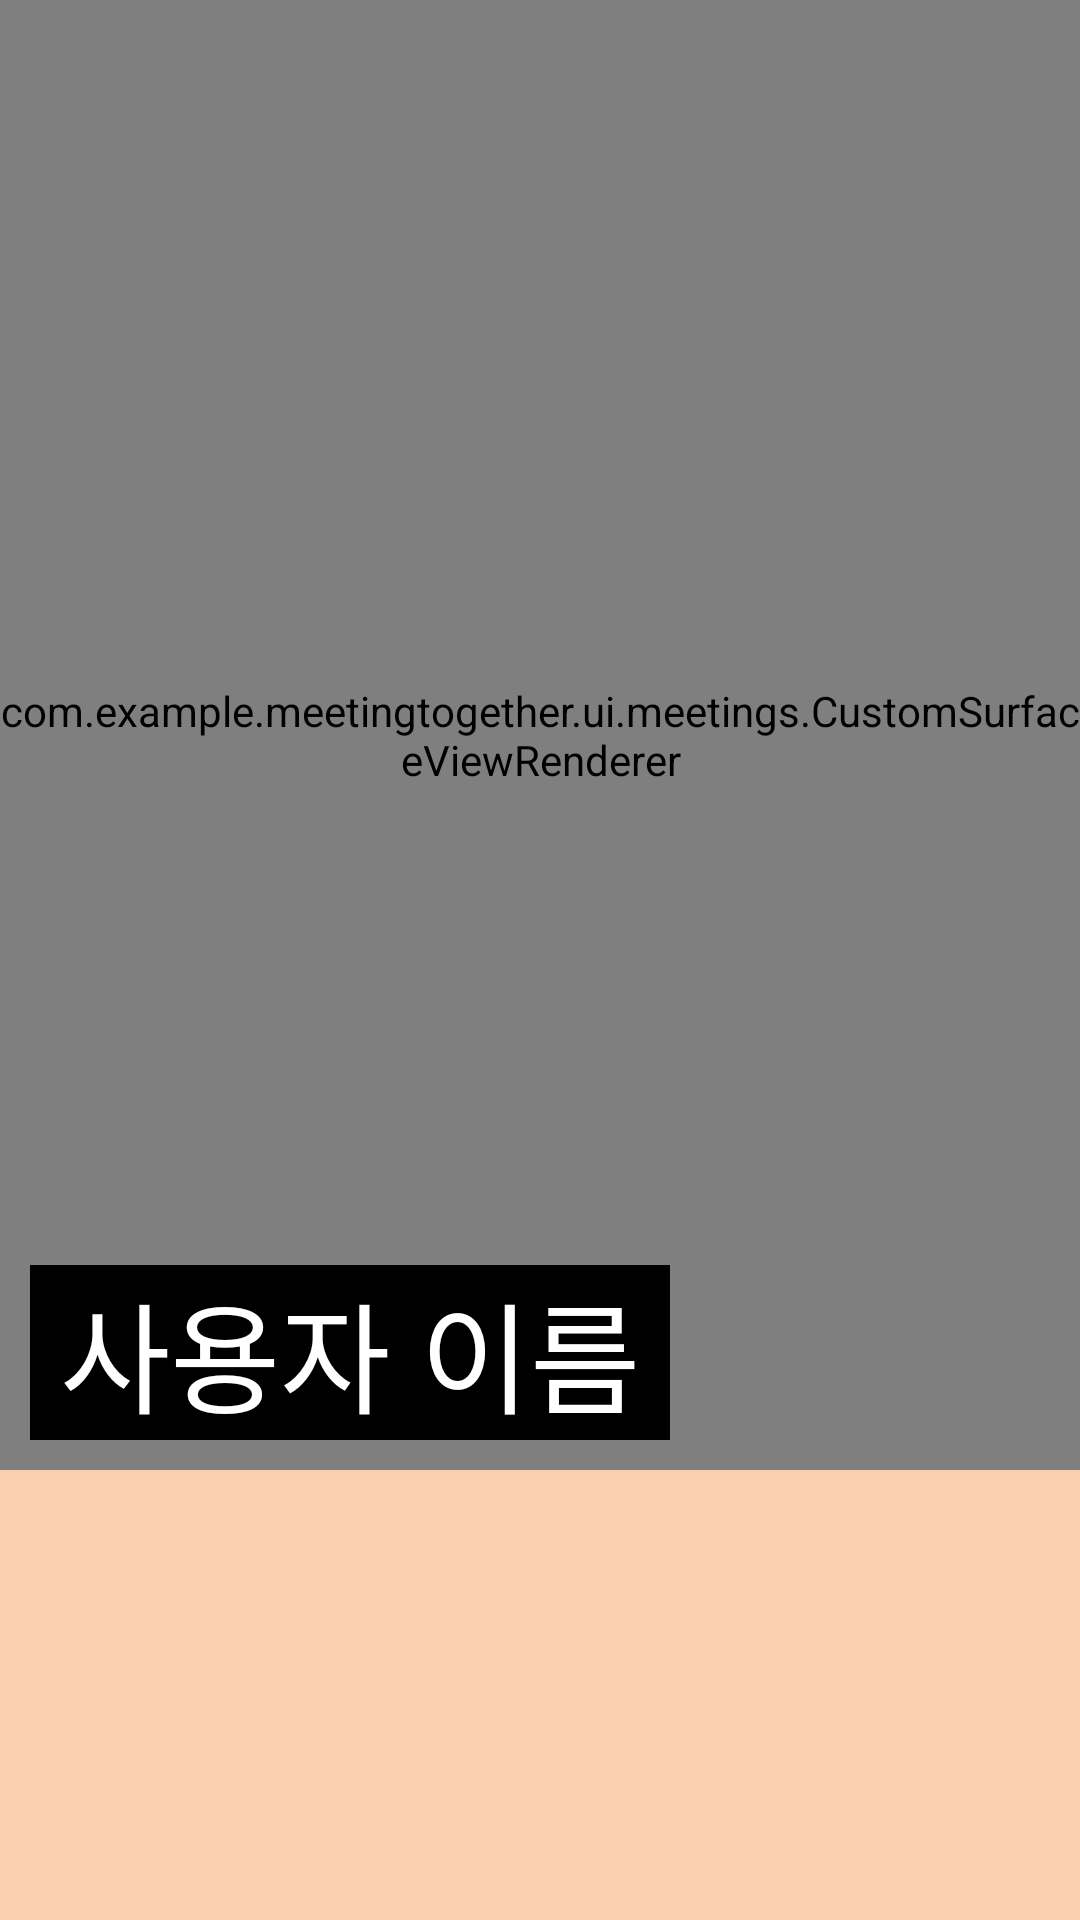

Write the Android layout XML for this screen, with the resource values it uses.
<!-- AndroidManifest.xml: application theme Theme.MeetingTogether -->
<!-- res/layout/fragment_peers.xml -->
<?xml version="1.0" encoding="utf-8"?>
<androidx.constraintlayout.widget.ConstraintLayout
    xmlns:android="http://schemas.android.com/apk/res/android"
    xmlns:app="http://schemas.android.com/apk/res-auto"
    xmlns:tools="http://schemas.android.com/tools"
    android:layout_width="match_parent"
    android:layout_height="match_parent">

    <FrameLayout
        android:id="@+id/mainFrameLayout"
        android:layout_width="match_parent"
        android:layout_height="0dp"
        app:layout_constraintBottom_toTopOf="@+id/scrollLayout"
        app:layout_constraintEnd_toEndOf="parent"
        app:layout_constraintStart_toStartOf="parent"
        app:layout_constraintTop_toTopOf="parent">
        <com.example.meetingtogether.ui.meetings.CustomSurfaceViewRenderer
            android:id="@+id/main_surface_view"
            android:layout_width="match_parent"
            android:layout_height="match_parent"
            app:layout_constraintBottom_toTopOf="@+id/layout"
            app:layout_constraintEnd_toEndOf="parent"
            app:layout_constraintStart_toStartOf="parent"
            app:layout_constraintTop_toTopOf="parent" />

        <ImageView
            android:id="@+id/mute_mic_img"
            android:layout_width="50dp"
            android:layout_height="50dp"
            android:layout_gravity="bottom"
            android:scaleType="centerCrop"
            android:layout_marginBottom="15dp"
            android:layout_marginStart="150dp"
            android:visibility="gone"
            android:src="@drawable/mute_microphone_red" />

        <TextView
            android:id="@+id/user_name"
            android:layout_width="wrap_content"
            android:layout_height="wrap_content"
            android:paddingLeft="10dp"
            android:paddingRight="10dp"
            android:layout_gravity="bottom"
            android:textSize="40sp"
            android:textColor="@color/white"
            android:background="@color/black"
            android:layout_marginBottom="10dp"
            android:layout_marginStart="10dp"
            android:visibility="visible"
            android:text="사용자 이름" />

        <ImageView
            android:id="@+id/user_image"
            android:layout_width="150dp"
            android:layout_height="150dp"
            android:layout_gravity="center"
            android:scaleType="centerCrop"
            android:src="@mipmap/ic_launcher"
            android:text="Button"
            android:visibility="gone" />
    </FrameLayout>

    <HorizontalScrollView
        android:id="@+id/scrollLayout"
        android:layout_width="match_parent"
        android:layout_height="150dp"
        android:background="@color/basic"
        app:layout_constraintBottom_toBottomOf="parent"
        app:layout_constraintEnd_toEndOf="parent"
        app:layout_constraintStart_toStartOf="parent">

        <LinearLayout
            android:id="@+id/layout"
            android:layout_width="match_parent"
            android:minHeight="150dp"
            android:layout_height="match_parent"
            android:orientation="horizontal">
        </LinearLayout>
    </HorizontalScrollView>
</androidx.constraintlayout.widget.ConstraintLayout>
<!-- resources referenced by this layout -->
<resources>
  <color name="basic">#fbceb1</color>
  <color name="black">#FF000000</color>
  <color name="white">#FFFFFFFF</color>
  <!-- drawable mute_microphone_red: png bitmap (drawable, 7856 bytes) -->
  <style name="Theme.MeetingTogether" parent="Theme.MaterialComponents.DayNight.DarkActionBar">
          
          <item name="colorPrimary">@color/purple_500</item>
          <item name="colorPrimaryVariant">@color/purple_700</item>
          <item name="colorOnPrimary">@color/white</item>
          
          <item name="colorSecondary">@color/teal_200</item>
          <item name="colorSecondaryVariant">@color/teal_700</item>
          <item name="colorOnSecondary">@color/black</item>
          
          <item name="android:statusBarColor">?attr/colorPrimaryVariant</item>
          
      </style>
  <color name="purple_500">#FF6200EE</color>
  <color name="purple_700">#FF3700B3</color>
  <color name="teal_200">#FF03DAC5</color>
  <color name="teal_700">#FF018786</color>
</resources>
